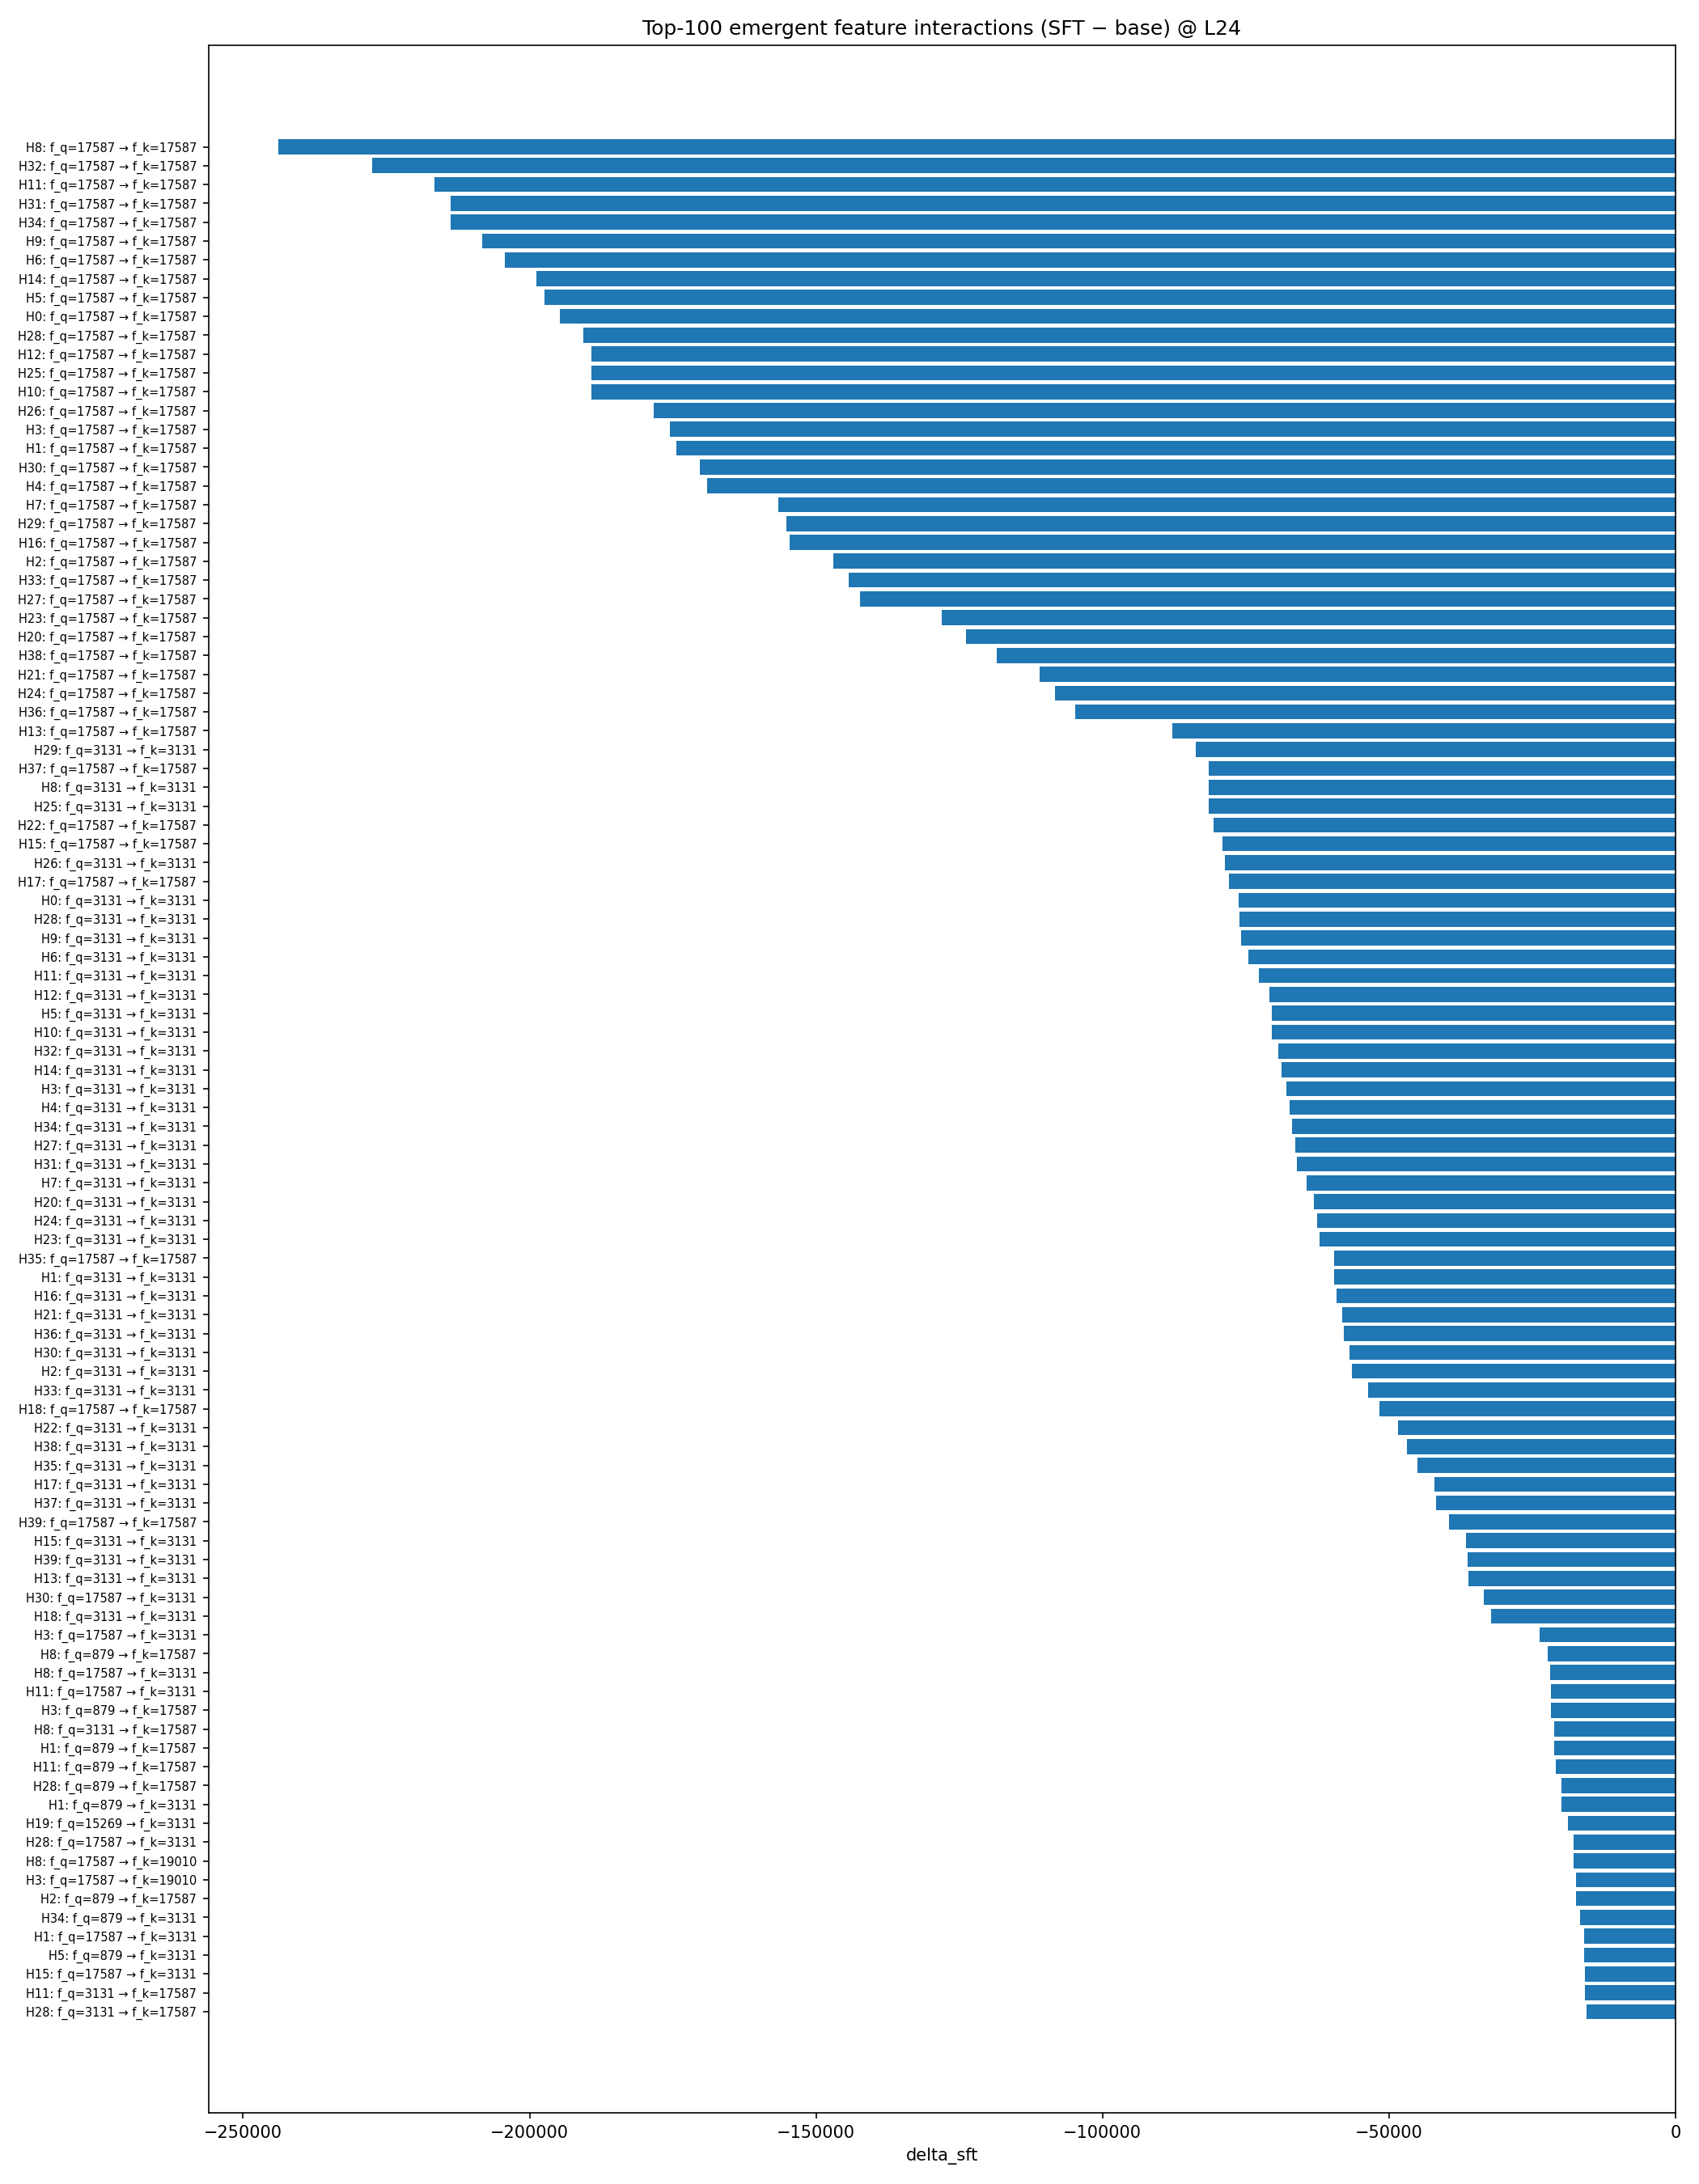

The data file committed next to this chart (first rows):
head, feat_q, feat_k, base, sft, delta_sft, abs_delta_sft
8, 17587, 17587, 938189, 694350, -243839, 243839
32, 17587, 17587, 875144, 647696, -227448, 227448
11, 17587, 17587, 833172, 616595, -216576, 216576
31, 17587, 17587, 822642, 608832, -213810, 213810
34, 17587, 17587, 822642, 608832, -213810, 213810
9, 17587, 17587, 801708, 593396, -208312, 208312
6, 17587, 17587, 786046, 581699, -204347, 204347
14, 17587, 17587, 765075, 566238, -198837, 198837
5, 17587, 17587, 759841, 562383, -197458, 197458
0, 17587, 17587, 749332, 554563, -194769, 194769
28, 17587, 17587, 733529, 542966, -190562, 190562
12, 17587, 17587, 728207, 538998, -189209, 189209
25, 17587, 17587, 728207, 538998, -189209, 189209
10, 17587, 17587, 728207, 538998, -189209, 189209
26, 17587, 17587, 686229, 507864, -178365, 178365
3, 17587, 17587, 675641, 500106, -175535, 175535
1, 17587, 17587, 670719, 496404, -174315, 174315
30, 17587, 17587, 655174, 484894, -170280, 170280
4, 17587, 17587, 649989, 480964, -169025, 169025
7, 17587, 17587, 602466, 445904, -156562, 156562
29, 17587, 17587, 597247, 442056, -155191, 155191
16, 17587, 17587, 594788, 440196, -154592, 154592
2, 17587, 17587, 565871, 418844, -147026, 147026
33, 17587, 17587, 547593, 403355, -144239, 144239
27, 17587, 17587, 547593, 405316, -142277, 142277
23, 17587, 17587, 492609, 364579, -128030, 128030
20, 17587, 17587, 476791, 352930, -123861, 123861
38, 17587, 17587, 455892, 337404, -118488, 118488
21, 17587, 17587, 427043, 316055, -110988, 110988
24, 17587, 17587, 416586, 308298, -108288, 108288
36, 17587, 17587, 395652, 290850, -104802, 104802
13, 17587, 17587, 337821, 250053, -87768, 87768
29, 3131, 3131, 844064, 760384, -83680, 83680
37, 17587, 17587, 313186, 231754, -81431, 81431
8, 3131, 3131, 822087, 740688, -81399, 81399
25, 3131, 3131, 822087, 740688, -81399, 81399
22, 17587, 17587, 310473, 229819, -80654, 80654
15, 17587, 17587, 303949, 224913, -79036, 79036
26, 3131, 3131, 795468, 716772, -78696, 78696
17, 17587, 17587, 299988, 222010, -77978, 77978
0, 3131, 3131, 769053, 692832, -76221, 76221
28, 3131, 3131, 808854, 732703, -76151, 76151
9, 3131, 3131, 764668, 688864, -75804, 75804
6, 3131, 3131, 751243, 676694, -74549, 74549
11, 3131, 3131, 733650, 660964, -72685, 72685
12, 3131, 3131, 715998, 645063, -70936, 70936
5, 3131, 3131, 711577, 641178, -70399, 70399
10, 3131, 3131, 711577, 641178, -70399, 70399
32, 3131, 3131, 698303, 629048, -69256, 69256
14, 3131, 3131, 693818, 625123, -68695, 68695
3, 3131, 3131, 685047, 617105, -67942, 67942
4, 3131, 3131, 680559, 613194, -67365, 67365
34, 3131, 3131, 676140, 609269, -66871, 66871
27, 3131, 3131, 671684, 605258, -66426, 66426
31, 3131, 3131, 667372, 601241, -66131, 66131
7, 3131, 3131, 649578, 585225, -64353, 64353
20, 3131, 3131, 636413, 573283, -63130, 63130
24, 3131, 3131, 592151, 529546, -62605, 62605
23, 3131, 3131, 627570, 565404, -62166, 62166
35, 17587, 17587, 229256, 169666, -59590, 59590
... 40 more rows
